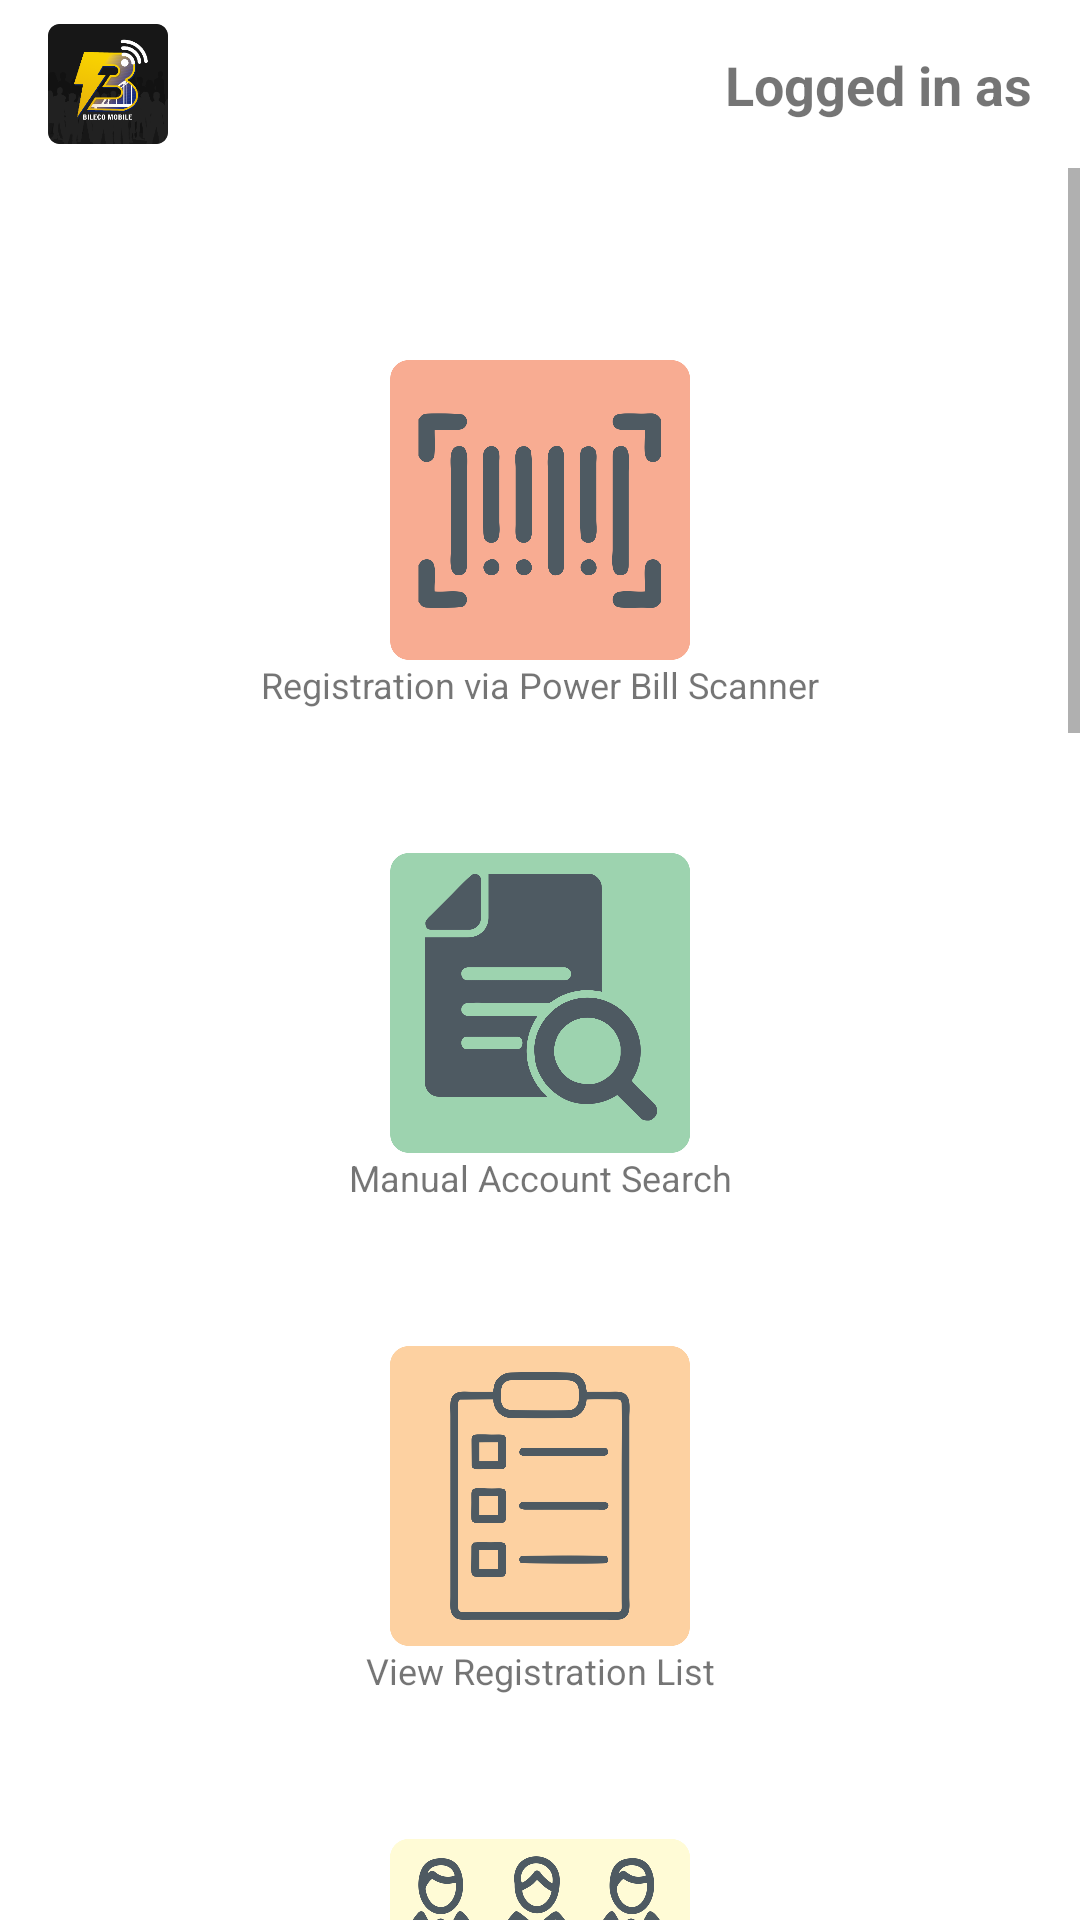

Here is an Android app screen rendered from its layout file. Give the layout XML and the strings, colors and styles it references.
<!-- AndroidManifest.xml: application theme Theme.BILECOAGMAOnlineRegistration2021 -->
<!-- res/layout/activity_main_menu.xml -->
<?xml version="1.0" encoding="utf-8"?>
<androidx.constraintlayout.widget.ConstraintLayout xmlns:android="http://schemas.android.com/apk/res/android"
    xmlns:app="http://schemas.android.com/apk/res-auto"
    xmlns:tools="http://schemas.android.com/tools"
    android:layout_width="match_parent"
    android:layout_height="match_parent"
    tools:context=".Activities.act_Main_Menu">

    <com.google.android.gms.ads.AdView
        android:id="@+id/bannerAdView_Main"
        android:layout_width="match_parent"
        android:layout_height="wrap_content"
        android:layout_alignParentBottom="true"
        android:visibility="gone"
        app:adSize="BANNER"
        app:adUnitId="@string/banner_ad_unit_id_Main"
        app:layout_constraintEnd_toEndOf="parent"
        app:layout_constraintStart_toStartOf="parent"
        app:layout_constraintTop_toTopOf="parent" />

    <TextView
        android:id="@+id/main_txt_log_State"
        android:layout_width="0dp"
        android:layout_height="wrap_content"
        android:layout_margin="16dp"
        android:layout_marginEnd="16dp"
        android:text="Logged in as"
        android:textAlignment="textEnd"
        android:textSize="18sp"
        android:textStyle="bold"
        app:layout_constraintEnd_toEndOf="parent"
        app:layout_constraintStart_toEndOf="@+id/imageView2"
        app:layout_constraintTop_toBottomOf="@id/bannerAdView_Main" />

    <ImageView
        android:id="@+id/imageView2"
        android:layout_width="40dp"
        android:layout_height="40dp"
        android:layout_marginStart="16dp"
        android:layout_marginTop="8dp"
        app:layout_constraintStart_toStartOf="parent"
        app:layout_constraintTop_toBottomOf="@id/bannerAdView_Main"
        app:srcCompat="@drawable/logo_4" />

    <ScrollView
        android:id="@+id/scrollView2"
        android:layout_width="match_parent"
        android:layout_height="0dp"
        android:layout_marginTop="8dp"
        app:layout_constraintBottom_toBottomOf="parent"
        app:layout_constraintEnd_toEndOf="parent"
        app:layout_constraintStart_toStartOf="parent"
        app:layout_constraintTop_toBottomOf="@+id/imageView2">

        <LinearLayout
            android:layout_width="match_parent"
            android:layout_height="wrap_content"
            android:orientation="vertical">

            <ImageButton
                android:id="@+id/main_img_scan_Bar_Code"
                android:layout_width="100dp"
                android:layout_height="100dp"
                android:layout_gravity="center"
                android:layout_marginStart="32dp"
                android:layout_marginTop="64dp"
                android:layout_marginEnd="32dp"
                android:layout_marginBottom="0dp"
                android:background="@drawable/barcode_search"
                android:contentDescription="TODO"
                android:foreground="@drawable/backgrund_img_border"
                android:scaleType="fitCenter" />

            <TextView
                android:id="@+id/main_txt_Scan_Label"
                android:layout_width="match_parent"
                android:layout_height="wrap_content"
                android:layout_marginBottom="48dp"
                android:text="Registration via Power Bill Scanner"
                android:textAlignment="center"
                android:textSize="12sp" />

            <ImageButton
                android:id="@+id/main_img_manual_search"
                android:layout_width="100dp"
                android:layout_height="100dp"
                android:layout_gravity="center"
                android:background="@drawable/manual_search"
                android:foreground="@drawable/backgrund_img_border"
                android:scaleType="fitCenter" />

            <TextView
                android:id="@+id/main_txt_Manual_Label"
                android:layout_width="match_parent"
                android:layout_height="wrap_content"
                android:layout_marginBottom="48dp"
                android:text="Manual Account Search"
                android:textAlignment="center"
                android:textSize="12sp" />

            <ImageButton
                android:id="@+id/main_img_registered_list"
                android:layout_width="100dp"
                android:layout_height="100dp"
                android:layout_gravity="center"
                android:background="@drawable/view_reg"
                android:foreground="@drawable/backgrund_img_border"
                android:scaleType="fitCenter" />

            <TextView
                android:id="@+id/main_txt_registered_Label"
                android:layout_width="match_parent"
                android:layout_height="wrap_content"
                android:layout_marginBottom="48dp"
                android:text="View Registration List"
                android:textAlignment="center"
                android:textSize="12sp" />

            <ImageButton
                android:id="@+id/main_img_admin_stats"
                android:layout_width="100dp"
                android:layout_height="100dp"
                android:layout_gravity="center"
                android:background="@drawable/view_reg_stats"
                android:foreground="@drawable/backgrund_img_border"
                android:scaleType="fitCenter" />

            <TextView
                android:id="@+id/main_txt_admin_stats_Label"
                android:layout_width="match_parent"
                android:layout_height="wrap_content"
                android:layout_marginBottom="48dp"
                android:text="View Registration Count"
                android:textAlignment="center"
                android:textSize="12sp" />

            <ImageButton
                android:id="@+id/main_img_stats"
                android:layout_width="100dp"
                android:layout_height="100dp"
                android:layout_gravity="center"
                android:background="@drawable/stats"
                android:foreground="@drawable/backgrund_img_border"
                android:scaleType="fitCenter" />

            <TextView
                android:id="@+id/main_txt_Stats_Label"
                android:layout_width="match_parent"
                android:layout_height="wrap_content"
                android:layout_marginBottom="48dp"
                android:text="View Profile Stats"
                android:textAlignment="center"
                android:textSize="12sp" />

            <ImageButton
                android:id="@+id/main_img_QR_Scanner"
                android:layout_width="100dp"
                android:layout_height="100dp"
                android:layout_gravity="center"
                android:background="@drawable/qr_search"
                android:foreground="@drawable/backgrund_img_border"
                android:scaleType="fitCenter" />

            <TextView
                android:id="@+id/main_txt_QR_Scanner_Label"
                android:layout_width="match_parent"
                android:layout_height="wrap_content"
                android:layout_marginBottom="48dp"
                android:text="Onsite Attendance Scanner"
                android:textAlignment="center"
                android:textSize="12sp" />

            <ImageButton
                android:id="@+id/main_img_Capture_Offline_Signature"
                android:layout_width="100dp"
                android:layout_height="100dp"
                android:layout_gravity="center"
                android:background="@drawable/offline_sign"
                android:foreground="@drawable/backgrund_img_border"
                android:scaleType="fitCenter" />

            <TextView
                android:id="@+id/main_txt_Cap_Off_Sign_Label"
                android:layout_width="match_parent"
                android:layout_height="wrap_content"
                android:layout_marginBottom="48dp"
                android:text="Capture Offline Signature"
                android:textAlignment="center"
                android:textSize="12sp" />

            <ImageButton
                android:id="@+id/main_img_facebook_live"
                android:layout_width="100dp"
                android:layout_height="100dp"
                android:layout_gravity="center"
                android:background="@drawable/bil_facebook"
                android:foreground="@drawable/backgrund_img_border"
                android:scaleType="fitCenter" />

            <TextView
                android:id="@+id/main_txt_Manual_Label2"
                android:layout_width="match_parent"
                android:layout_height="wrap_content"
                android:layout_marginBottom="48dp"
                android:text="Go to BILECO Facebook page\nto view live broadcast."
                android:textAlignment="center"
                android:textSize="12sp" />

            <ImageButton
                android:id="@+id/main_img_log_in"
                android:layout_width="100dp"
                android:layout_height="100dp"
                android:layout_gravity="center"
                android:background="@drawable/backgrund_img_border"
                android:foreground="@drawable/log_in"
                android:scaleType="fitCenter" />

            <TextView
                android:id="@+id/main_txt_Login_Label"
                android:layout_width="match_parent"
                android:layout_height="wrap_content"
                android:layout_marginBottom="100dp"
                android:text="Log in"
                android:textAlignment="center"
                android:textSize="12sp" />

            <ImageButton
                android:id="@+id/main_img_log_out"
                android:layout_width="100dp"
                android:layout_height="100dp"
                android:layout_gravity="center"
                android:background="@drawable/backgrund_img_border"
                android:foreground="@drawable/log_out"
                android:scaleType="fitCenter" />

            <TextView
                android:id="@+id/main_txt_Logout_Label"
                android:layout_width="match_parent"
                android:layout_height="wrap_content"
                android:layout_marginBottom="100dp"
                android:text="Log out"
                android:textAlignment="center"
                android:textSize="12sp" />
        </LinearLayout>
    </ScrollView>

</androidx.constraintlayout.widget.ConstraintLayout>
<!-- resources referenced by this layout -->
<resources>
  <!-- drawable backgrund_img_border (drawable-v24) -->
  <?xml version="1.0" encoding="utf-8"?>
  <ripple xmlns:android="http://schemas.android.com/apk/res/android"
      xmlns:tools="http://schemas.android.com/tools"
      android:color="#262626"
      tools:targetApi="lollipop">
      <item android:id="@android:id/mask">
          <shape android:shape="rectangle">
              <solid android:color="#262626" />
              <corners android:radius="15dp" />
          </shape>
      </item>
  
      <item android:id="@android:id/background">
          <shape xmlns:android="http://schemas.android.com/apk/res/android">
              <corners android:radius="15dp" />
              <stroke
                  android:width="0dp"
                  android:color="@android:color/darker_gray" />
          </shape>
      </item>
  </ripple>
  <!-- drawable barcode_search: png bitmap (drawable-v24, 47018 bytes) -->
  <!-- drawable bil_facebook: png bitmap (drawable-v24, 179041 bytes) -->
  <!-- drawable log_in: png bitmap (drawable-v24, 37699 bytes) -->
  <!-- drawable log_out: png bitmap (drawable-v24, 35885 bytes) -->
  <!-- drawable logo_4: png bitmap (drawable-v24, 30842 bytes) -->
  <!-- drawable manual_search: png bitmap (drawable-v24, 45064 bytes) -->
  <!-- drawable offline_sign: png bitmap (drawable-v24, 53123 bytes) -->
  <!-- drawable qr_search: png bitmap (drawable-v24, 62201 bytes) -->
  <!-- drawable stats: png bitmap (drawable-v24, 28783 bytes) -->
  <!-- drawable view_reg: png bitmap (drawable-v24, 40533 bytes) -->
  <!-- drawable view_reg_stats: png bitmap (drawable-v24, 122409 bytes) -->
  <string name="banner_ad_unit_id_Main">ca-app-pub-2262826848290210/4610718689</string>
  <style name="Theme.BILECOAGMAOnlineRegistration2021" parent="Theme.MaterialComponents.DayNight.DarkActionBar">
          
          <item name="colorPrimary">@color/yellow_500</item>
          <item name="colorPrimaryVariant">@color/yellow_700</item>
          <item name="colorOnPrimary">@color/blue_700</item>
          
          <item name="colorSecondary">@color/blue_200</item>
          <item name="colorSecondaryVariant">@color/blue_500</item>
          <item name="colorOnSecondary">@color/black</item>
  
          <item name="editTextBackground">@color/grey_Light</item>
          
          <item name="android:statusBarColor" tools:targetApi="l">?attr/colorPrimaryVariant</item>
          
      </style>
  <color name="yellow_500">#FFFFBA00</color>
  <color name="yellow_700">#FFC29200</color>
  <color name="blue_700">#FF1C0978</color>
  <color name="blue_200">#FF90C2D1</color>
  <color name="blue_500">#FF1C78AC</color>
  <color name="black">#FF000000</color>
  <color name="grey_Light">#FFE5E5E5</color>
</resources>
